5-way image classification set "dataset_for_model" from GitHub (JChanUoM/Third-Year-Project---Marble-Sorter); label vocabulary: blue, green, none, transparent, white.

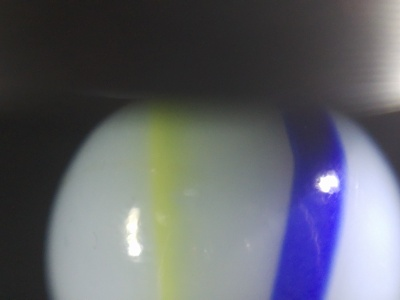
Label: white

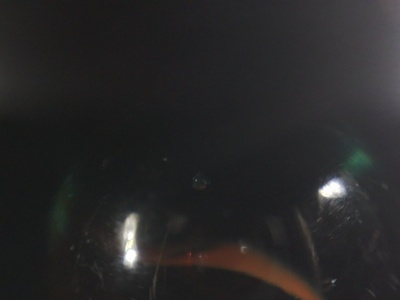
Label: transparent

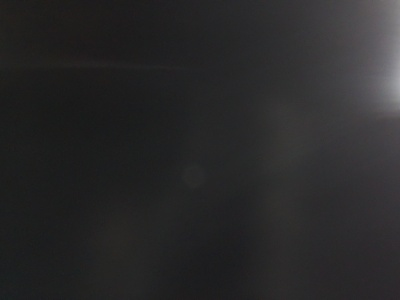
Label: none

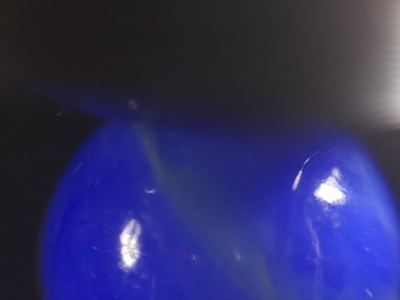
Label: blue

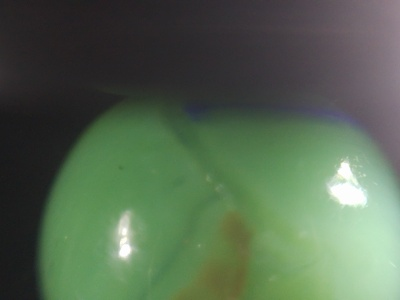
Label: green

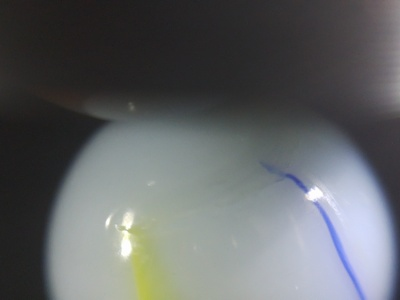
Label: white
